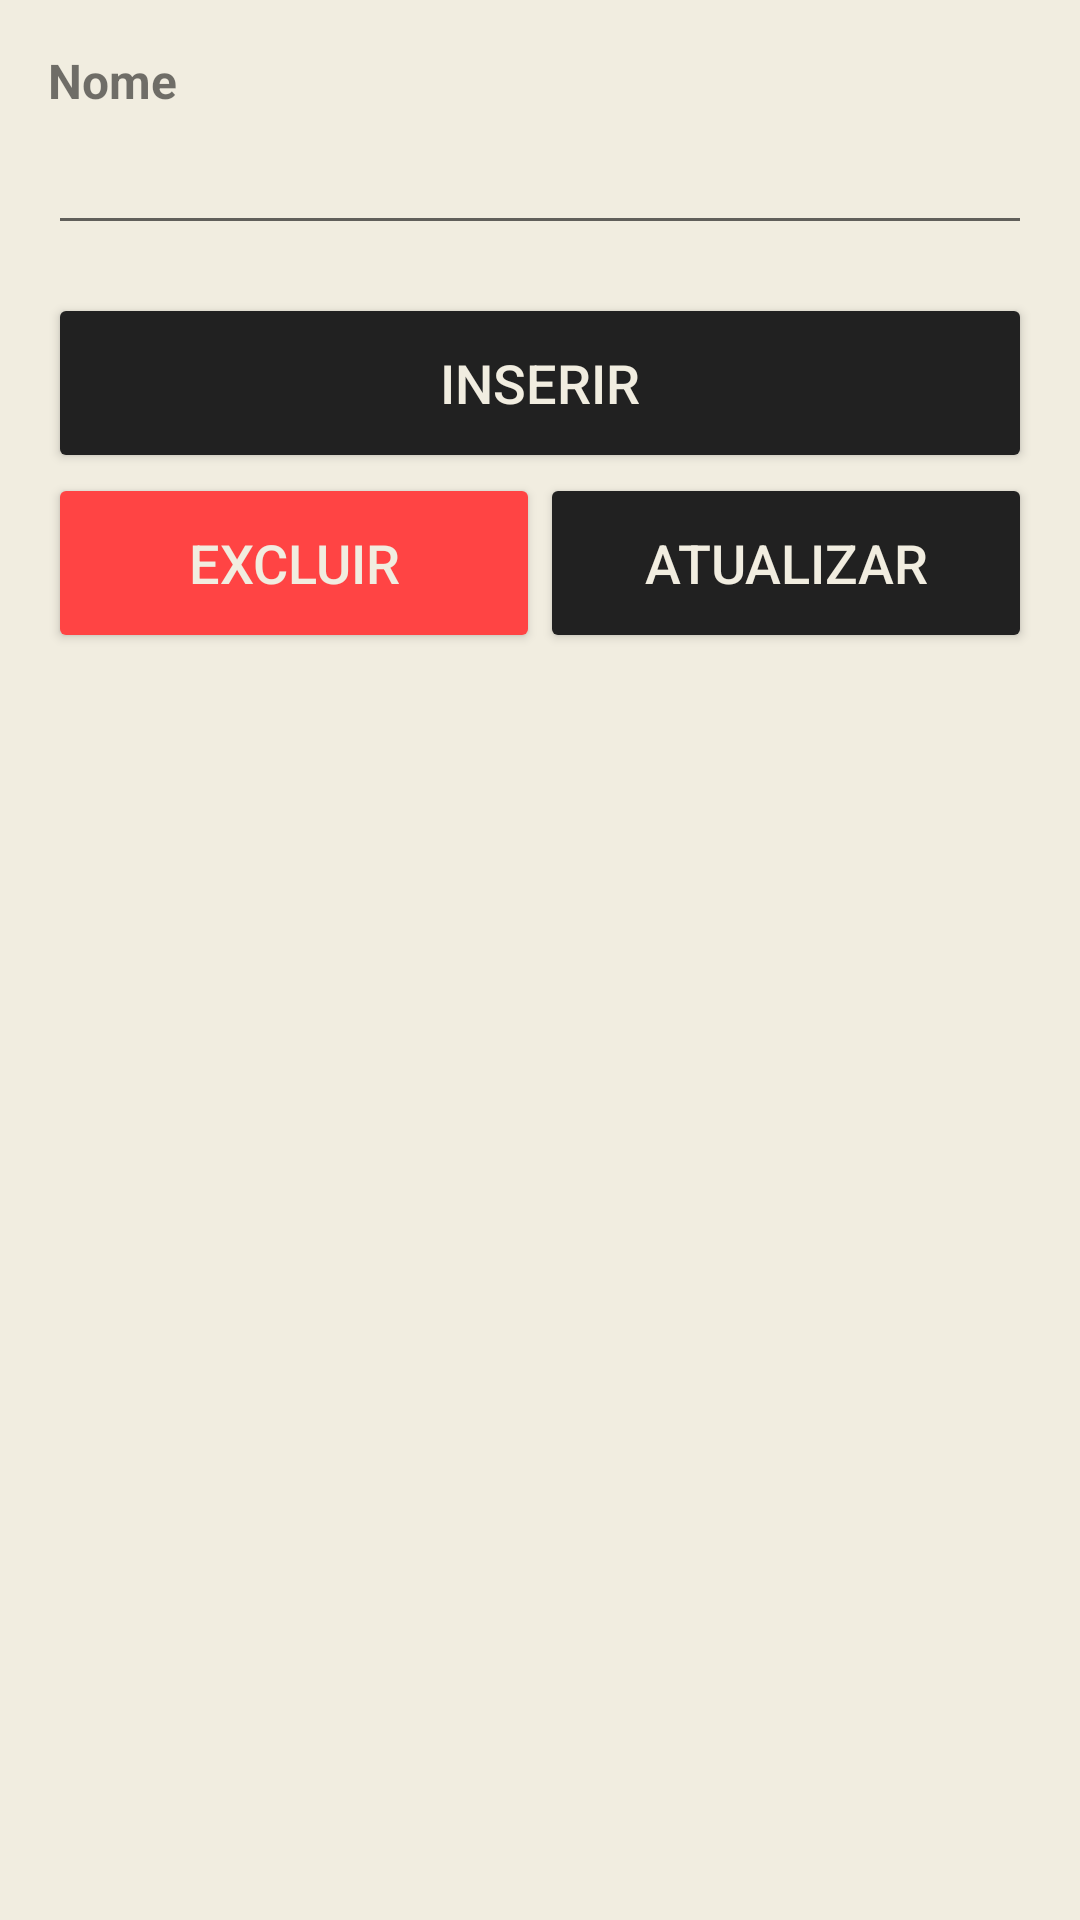

The Android layout XML behind this screen, and the referenced resources:
<!-- AndroidManifest.xml: application theme AppTheme -->
<!-- res/layout/activity_form_serie.xml -->
<?xml version="1.0" encoding="utf-8"?>
<ScrollView xmlns:android="http://schemas.android.com/apk/res/android"
    xmlns:app="http://schemas.android.com/apk/res-auto"
    xmlns:tools="http://schemas.android.com/tools"
    android:background="@color/light"
    android:layout_width="match_parent"
    android:layout_height="match_parent"
    tools:context=".views.serie.FormSerieActivity"
    android:orientation="vertical" >

    <LinearLayout
        android:layout_width="match_parent"
        android:layout_height="match_parent"
        android:orientation="vertical"
        android:padding="16dp">

        <TextView
            android:layout_width="match_parent"
            android:layout_height="wrap_content"
            android:textSize="16dp"
            android:text="Nome"
            android:textStyle="bold" />

        <EditText
            android:id="@+id/edtFormSerieNome"
            android:inputType="text"
            android:layout_width="match_parent"
            android:layout_height="wrap_content"
            android:textColor="@color/colorPrimaryDark"
            android:layout_marginBottom="16dp"
            android:textSize="20dp" />

        <LinearLayout
            android:id="@+id/lytSerieNovo"
            android:layout_width="match_parent"
            android:layout_height="match_parent">

            <Button
                android:id="@+id/btnFormSerieInserir"
                android:layout_width="match_parent"
                android:layout_height="60dp"
                android:textSize="18dp"
                android:backgroundTint="@color/colorPrimaryDark"
                android:textColor="@color/light"
                android:text="Inserir"/>

        </LinearLayout>

        <LinearLayout
            android:id="@+id/lytSerieEdicao"
            android:layout_width="match_parent"
            android:layout_height="match_parent"
            android:weightSum="2">

            <Button
                android:id="@+id/btnFormSerieDeletar"
                android:layout_width="match_parent"
                android:layout_weight="1"
                android:layout_height="60dp"
                android:textSize="18dp"
                android:backgroundTint="@android:color/holo_red_light"
                android:textColor="@color/light"
                android:text="Excluir"/>

            <Button
                android:id="@+id/btnFormSerieAtualizar"
                android:layout_width="match_parent"
                android:layout_weight="1"
                android:layout_height="60dp"
                android:textSize="18dp"
                android:backgroundTint="@color/colorPrimaryDark"
                android:textColor="@color/light"
                android:text="Atualizar"/>
        </LinearLayout>



    </LinearLayout>

</ScrollView>
<!-- resources referenced by this layout -->
<resources>
  <color name="colorPrimaryDark">#212121</color>
  <color name="light">#F1EDE0</color>
  <style name="AppTheme" parent="Theme.MaterialComponents.Light.DarkActionBar">
          
          <item name="colorPrimary">@color/colorPrimary</item>
          <item name="colorPrimaryDark">@color/colorPrimaryDark</item>
          <item name="colorAccent">@color/colorAccent</item>
      </style>
  <color name="colorPrimary">#212121</color>
  <color name="colorAccent">#F1EDE0</color>
</resources>
